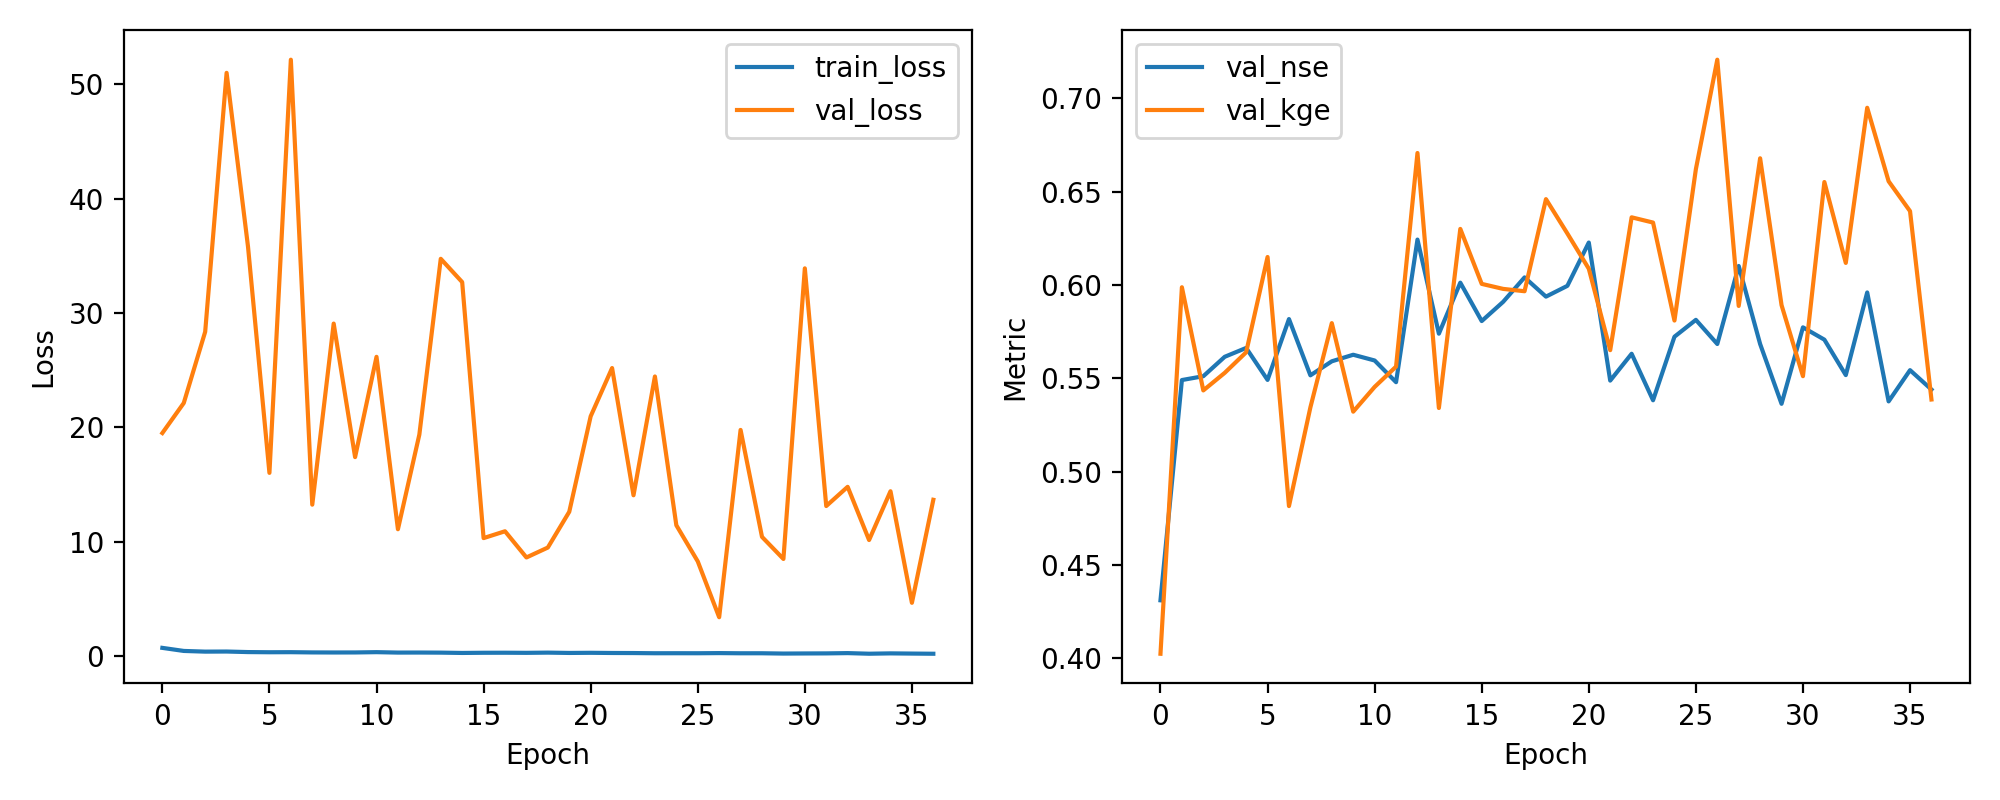

The file beside this chart, header and first rows:
epoch, train_loss, val_loss, val_nse, val_kge
1, 0.727, 19.51, 0.431, 0.4024
2, 0.4587, 22.14, 0.549, 0.5988
3, 0.3985, 28.37, 0.5511, 0.5435
4, 0.4071, 51, 0.5615, 0.5529
5, 0.3595, 35.8, 0.5662, 0.5639
6, 0.3448, 16.03, 0.5491, 0.615
7, 0.3507, 52.15, 0.5817, 0.4815
8, 0.3293, 13.25, 0.5516, 0.5344
9, 0.3235, 29.08, 0.5591, 0.5795
10, 0.3265, 17.41, 0.5626, 0.5321
11, 0.3523, 26.17, 0.5595, 0.5454
12, 0.3155, 11.1, 0.5479, 0.5562
13, 0.3188, 19.37, 0.6243, 0.6707
14, 0.3103, 34.74, 0.5739, 0.5341
15, 0.283, 32.71, 0.6012, 0.63
16, 0.2986, 10.33, 0.5806, 0.6006
17, 0.3026, 10.92, 0.5909, 0.5979
18, 0.2924, 8.632, 0.604, 0.5966
19, 0.3115, 9.499, 0.5937, 0.646
20, 0.2832, 12.62, 0.5995, 0.6275
21, 0.2958, 20.98, 0.6227, 0.6087
22, 0.28, 25.19, 0.5487, 0.5651
23, 0.2745, 14.07, 0.5631, 0.6362
24, 0.2572, 24.46, 0.5382, 0.6334
25, 0.2594, 11.45, 0.5723, 0.5809
26, 0.2572, 8.29, 0.5813, 0.662
27, 0.2702, 3.405, 0.5684, 0.7207
28, 0.2547, 19.78, 0.6102, 0.5887
29, 0.2554, 10.43, 0.5684, 0.6678
30, 0.2297, 8.501, 0.5363, 0.5892
31, 0.239, 33.91, 0.5773, 0.5511
32, 0.2447, 13.13, 0.5707, 0.6551
33, 0.269, 14.81, 0.5517, 0.6118
34, 0.2157, 10.16, 0.596, 0.6949
35, 0.2455, 14.42, 0.5376, 0.6555
36, 0.2283, 4.669, 0.5543, 0.6395
37, 0.2138, 13.68, 0.544, 0.5386
